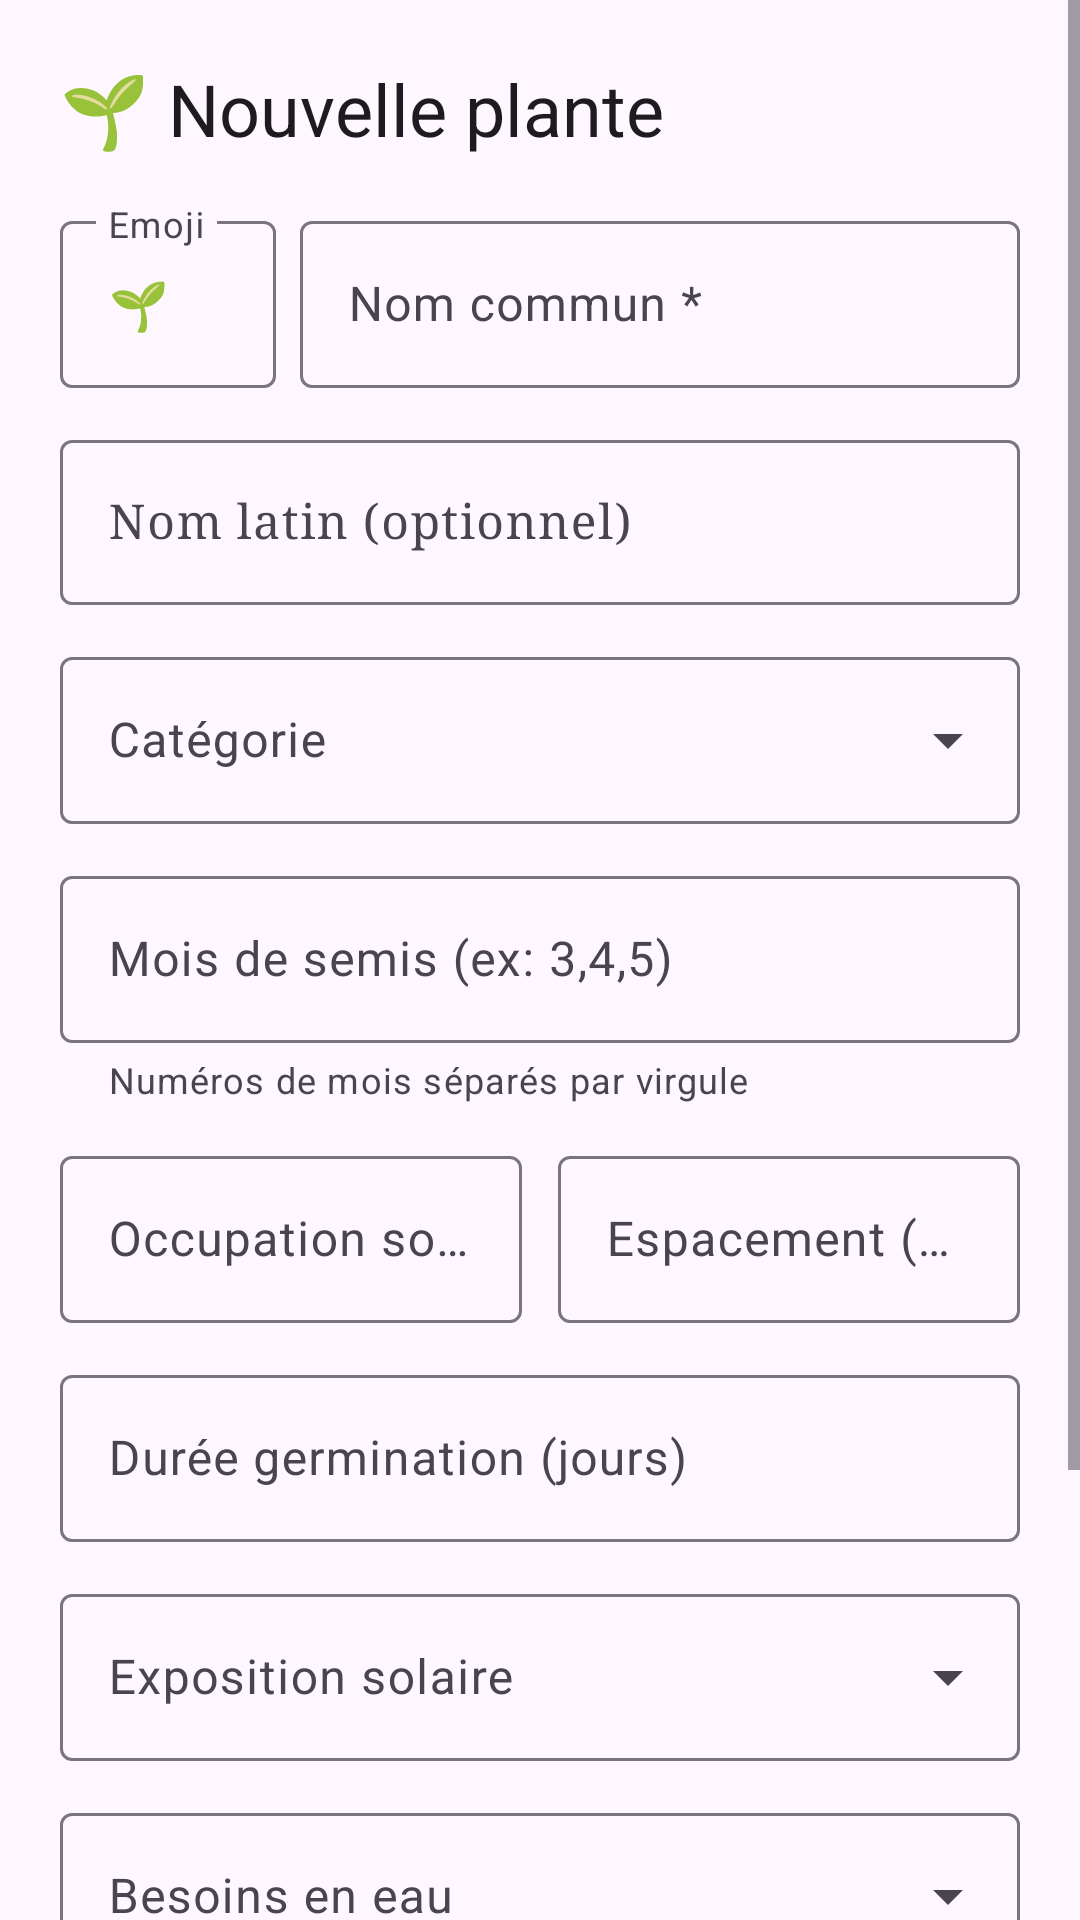

Write the Android layout XML for this screen, with the resource values it uses.
<!-- AndroidManifest.xml: application theme Theme.SemisJardin -->
<!-- res/layout/dialog_add_edit_plant.xml -->
<?xml version="1.0" encoding="utf-8"?>
<ScrollView xmlns:android="http://schemas.android.com/apk/res/android"
    xmlns:app="http://schemas.android.com/apk/res-auto"
    android:layout_width="match_parent"
    android:layout_height="wrap_content">

    <LinearLayout android:layout_width="match_parent" android:layout_height="wrap_content"
        android:orientation="vertical" android:padding="20dp" android:paddingBottom="40dp">

        <TextView android:id="@+id/tv_dialog_title"
            android:layout_width="wrap_content" android:layout_height="wrap_content"
            android:text="🌱 Nouvelle plante"
            android:textAppearance="@style/TextAppearance.Material3.HeadlineSmall"
            android:layout_marginBottom="16dp" />

        
        <LinearLayout android:layout_width="match_parent" android:layout_height="wrap_content"
            android:orientation="horizontal" android:layout_marginBottom="12dp">
            <com.google.android.material.textfield.TextInputLayout
                android:layout_width="72dp" android:layout_height="wrap_content"
                android:layout_marginEnd="8dp"
                style="@style/Widget.Material3.TextInputLayout.OutlinedBox" android:hint="Emoji">
                <com.google.android.material.textfield.TextInputEditText
                    android:id="@+id/et_emoji" android:layout_width="match_parent"
                    android:layout_height="wrap_content" android:maxLength="2" android:text="🌱" />
            </com.google.android.material.textfield.TextInputLayout>
            <com.google.android.material.textfield.TextInputLayout
                android:id="@+id/til_name" android:layout_width="0dp"
                android:layout_height="wrap_content" android:layout_weight="1"
                style="@style/Widget.Material3.TextInputLayout.OutlinedBox" android:hint="Nom commun *">
                <com.google.android.material.textfield.TextInputEditText
                    android:id="@+id/et_name" android:layout_width="match_parent"
                    android:layout_height="wrap_content" android:inputType="textCapSentences" />
            </com.google.android.material.textfield.TextInputLayout>
        </LinearLayout>

        
        <com.google.android.material.textfield.TextInputLayout
            android:layout_width="match_parent" android:layout_height="wrap_content"
            android:layout_marginBottom="12dp"
            style="@style/Widget.Material3.TextInputLayout.OutlinedBox" android:hint="Nom latin (optionnel)">
            <com.google.android.material.textfield.TextInputEditText
                android:id="@+id/et_latin_name" android:layout_width="match_parent"
                android:layout_height="wrap_content" android:fontFamily="serif" />
        </com.google.android.material.textfield.TextInputLayout>

        
        <com.google.android.material.textfield.TextInputLayout
            android:layout_width="match_parent" android:layout_height="wrap_content"
            android:layout_marginBottom="12dp"
            style="@style/Widget.Material3.TextInputLayout.OutlinedBox.ExposedDropdownMenu"
            android:hint="Catégorie">
            <AutoCompleteTextView android:id="@+id/spinner_category"
                android:layout_width="match_parent" android:layout_height="wrap_content"
                android:inputType="none" />
        </com.google.android.material.textfield.TextInputLayout>

        
        <com.google.android.material.textfield.TextInputLayout
            android:layout_width="match_parent" android:layout_height="wrap_content"
            android:layout_marginBottom="12dp"
            style="@style/Widget.Material3.TextInputLayout.OutlinedBox"
            android:hint="Mois de semis (ex: 3,4,5)"
            app:helperText="Numéros de mois séparés par virgule">
            <com.google.android.material.textfield.TextInputEditText
                android:id="@+id/et_sowing_months" android:layout_width="match_parent"
                android:layout_height="wrap_content" android:inputType="text" />
        </com.google.android.material.textfield.TextInputLayout>

        
        <LinearLayout android:layout_width="match_parent" android:layout_height="wrap_content"
            android:orientation="horizontal" android:layout_marginBottom="12dp">
            <com.google.android.material.textfield.TextInputLayout
                android:layout_width="0dp" android:layout_height="wrap_content"
                android:layout_weight="1" android:layout_marginEnd="6dp"
                style="@style/Widget.Material3.TextInputLayout.OutlinedBox"
                android:hint="Occupation sol (j)">
                <com.google.android.material.textfield.TextInputEditText
                    android:id="@+id/et_occupation_days" android:layout_width="match_parent"
                    android:layout_height="wrap_content" android:inputType="number" />
            </com.google.android.material.textfield.TextInputLayout>
            <com.google.android.material.textfield.TextInputLayout
                android:layout_width="0dp" android:layout_height="wrap_content"
                android:layout_weight="1" android:layout_marginStart="6dp"
                style="@style/Widget.Material3.TextInputLayout.OutlinedBox"
                android:hint="Espacement (cm)">
                <com.google.android.material.textfield.TextInputEditText
                    android:id="@+id/et_spacing_cm" android:layout_width="match_parent"
                    android:layout_height="wrap_content" android:inputType="number" />
            </com.google.android.material.textfield.TextInputLayout>
        </LinearLayout>

        
        <com.google.android.material.textfield.TextInputLayout
            android:layout_width="match_parent" android:layout_height="wrap_content"
            android:layout_marginBottom="12dp"
            style="@style/Widget.Material3.TextInputLayout.OutlinedBox"
            android:hint="Durée germination (jours)">
            <com.google.android.material.textfield.TextInputEditText
                android:id="@+id/et_germination_days" android:layout_width="match_parent"
                android:layout_height="wrap_content" android:inputType="number" />
        </com.google.android.material.textfield.TextInputLayout>

        
        <com.google.android.material.textfield.TextInputLayout
            android:layout_width="match_parent" android:layout_height="wrap_content"
            android:layout_marginBottom="12dp"
            style="@style/Widget.Material3.TextInputLayout.OutlinedBox.ExposedDropdownMenu"
            android:hint="Exposition solaire">
            <AutoCompleteTextView android:id="@+id/spinner_sun"
                android:layout_width="match_parent" android:layout_height="wrap_content"
                android:inputType="none" />
        </com.google.android.material.textfield.TextInputLayout>

        
        <com.google.android.material.textfield.TextInputLayout
            android:layout_width="match_parent" android:layout_height="wrap_content"
            android:layout_marginBottom="12dp"
            style="@style/Widget.Material3.TextInputLayout.OutlinedBox.ExposedDropdownMenu"
            android:hint="Besoins en eau">
            <AutoCompleteTextView android:id="@+id/spinner_water"
                android:layout_width="match_parent" android:layout_height="wrap_content"
                android:inputType="none" />
        </com.google.android.material.textfield.TextInputLayout>

        
        <com.google.android.material.textfield.TextInputLayout
            android:layout_width="match_parent" android:layout_height="wrap_content"
            android:layout_marginBottom="16dp"
            style="@style/Widget.Material3.TextInputLayout.OutlinedBox"
            android:hint="Notes et conseils">
            <com.google.android.material.textfield.TextInputEditText
                android:id="@+id/et_notes" android:layout_width="match_parent"
                android:layout_height="wrap_content" android:inputType="textMultiLine"
                android:minLines="2" />
        </com.google.android.material.textfield.TextInputLayout>

        
        <com.google.android.material.button.MaterialButton
            android:id="@+id/btn_delete_plant"
            android:layout_width="match_parent" android:layout_height="wrap_content"
            android:layout_marginBottom="8dp"
            android:text="🗑️ Supprimer cette plante"
            android:backgroundTint="#FFEBEE"
            android:textColor="#C62828"
            android:visibility="gone"
            app:strokeColor="#EF9A9A"
            app:strokeWidth="1dp"
            app:cornerRadius="12dp"
            style="@style/Widget.Material3.Button.OutlinedButton" />

        
        <LinearLayout android:layout_width="match_parent" android:layout_height="wrap_content"
            android:orientation="horizontal" android:gravity="end">
            <com.google.android.material.button.MaterialButton
                android:id="@+id/btn_cancel"
                style="@style/Widget.Material3.Button.TextButton"
                android:layout_width="wrap_content" android:layout_height="wrap_content"
                android:layout_marginEnd="8dp" android:text="Annuler" />
            <com.google.android.material.button.MaterialButton
                android:id="@+id/btn_save"
                android:layout_width="wrap_content" android:layout_height="wrap_content"
                android:text="Enregistrer" app:icon="@drawable/ic_check" />
        </LinearLayout>

    </LinearLayout>
</ScrollView>
<!-- resources referenced by this layout -->
<resources>
  <!-- drawable ic_check (drawable) -->
  <?xml version="1.0" encoding="utf-8"?>
  <vector xmlns:android="http://schemas.android.com/apk/res/android"
      android:width="24dp"
      android:height="24dp"
      android:viewportWidth="24"
      android:viewportHeight="24">
      <path
          android:fillColor="?attr/colorOnPrimary"
          android:pathData="M9,16.17L4.83,12l-1.42,1.41L9,19 21,7l-1.41,-1.41z"/>
  </vector>
  <style name="Theme.SemisJardin" parent="Theme.Material3.DayNight.NoActionBar">
          <item name="colorPrimary">@color/green_primary</item>
          <item name="colorPrimaryDark">@color/green_primary_dark</item>
          <item name="colorOnPrimary">@color/white</item>
          <item name="colorPrimaryContainer">@color/green_light</item>
          <item name="colorOnPrimaryContainer">@color/green_dark</item>
          <item name="colorError">@color/error_color</item>
          <item name="android:statusBarColor">@color/green_primary_dark</item>
          <item name="android:navigationBarColor">@color/white</item>
          <item name="windowActionBar">false</item>
          <item name="windowNoTitle">true</item>
      </style>
  <color name="green_primary">#2E7D32</color>
  <color name="green_primary_dark">#1B5E20</color>
  <color name="white">#FFFFFF</color>
  <color name="green_light">#E8F5E9</color>
  <color name="green_dark">#1B5E20</color>
  <color name="error_color">#B00020</color>
</resources>
